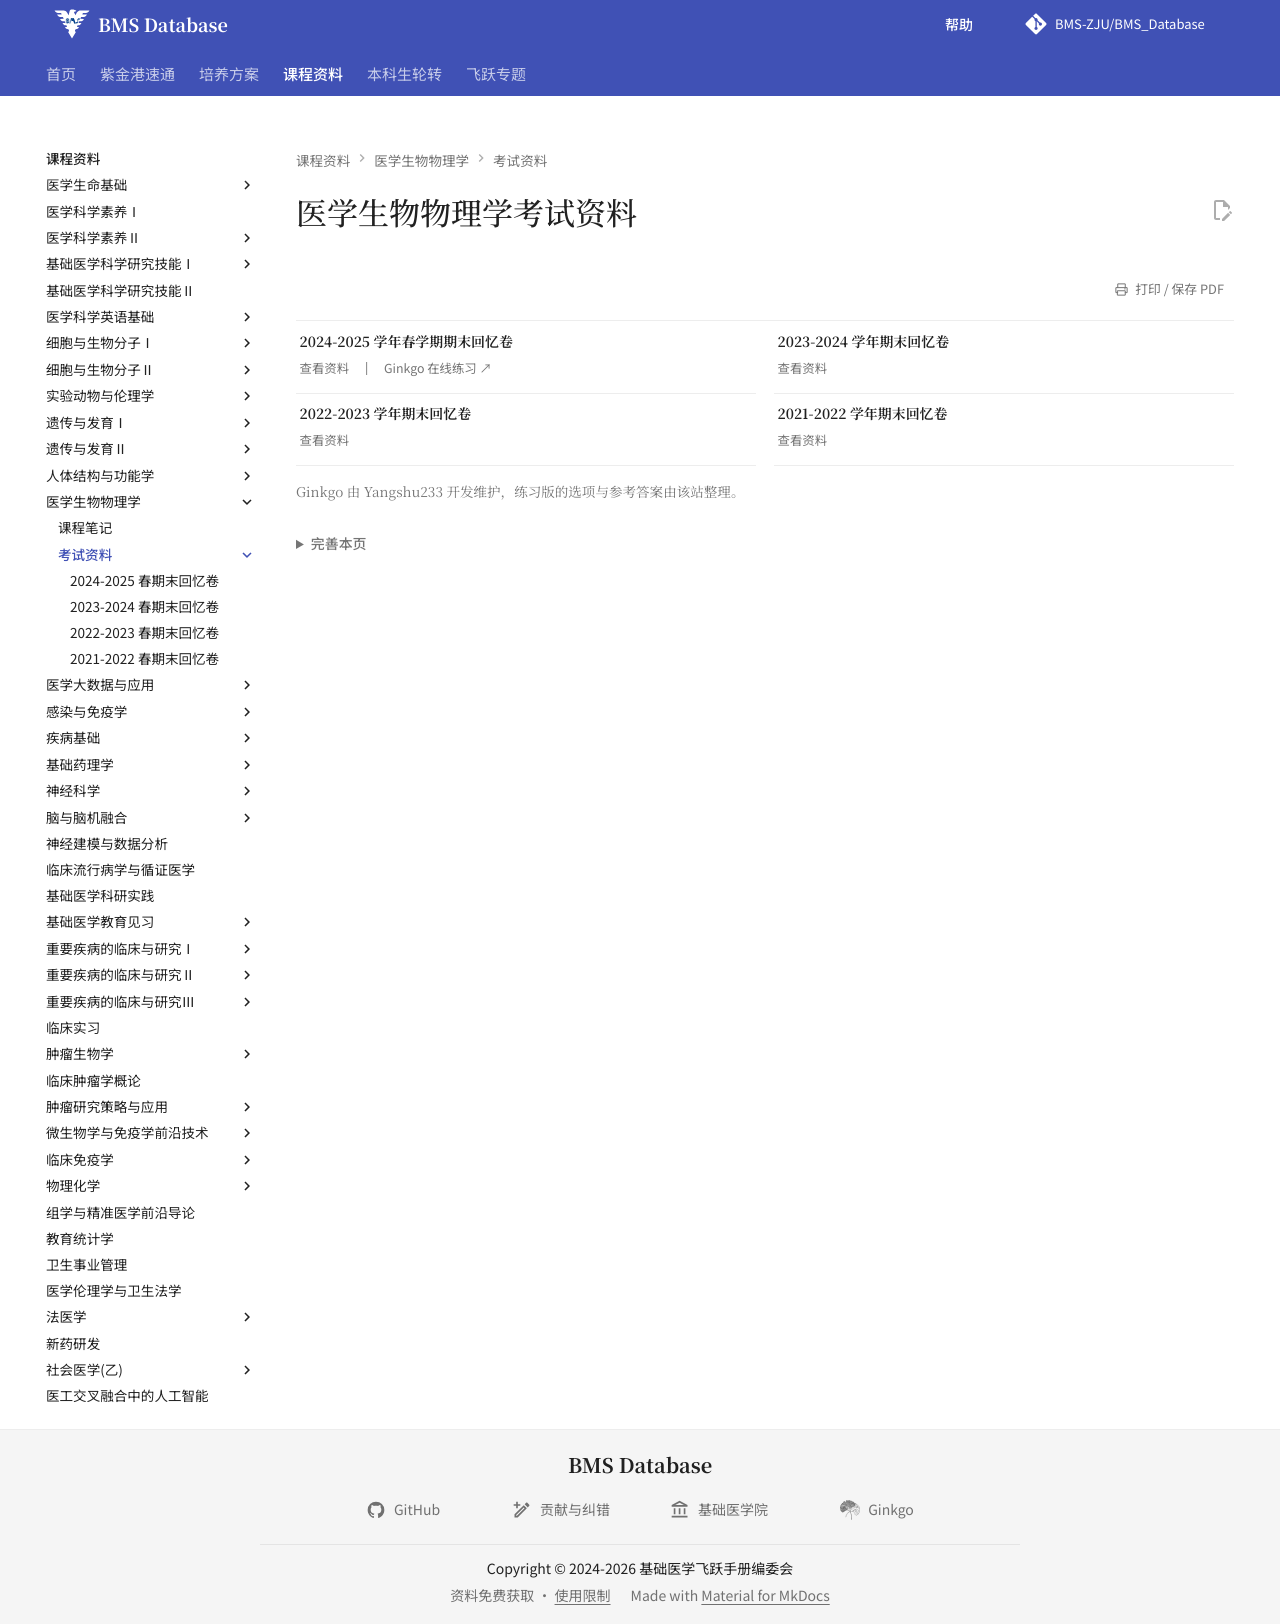

repository: BMS-ZJU/BMS_Database · page: courses/medical-biophysics/exams/index.html · generator: mkdocs

---
comments: false
hide:
  - toc
---

# 医学生物物理学考试资料

<div class="grid cards course-resource-grid" markdown>

-   **2024-2025 学年春学期期末回忆卷**

    ---

    [查看资料](2024-2025-final-exam-recall.md){ .resource-read-link }
    [Ginkgo 在线练习 ↗](https://yangshu233-snow.github.io/ZJUBMS-Ginkgo/%E5%8C%BB%E5%AD%A6%E7%94%9F%E7%89%A9%E7%89%A9%E7%90%86%E5%AD%A6/2024-2025%E6%98%A5%E6%9C%9F%E6%9C%AB%E5%9B%9E%E5%BF%86%E5%8D%B7.html){ .resource-practice-link target="_blank" rel="noopener" }

-   **2023-2024 学年期末回忆卷**

    ---

    [查看资料](2023-2024-final-exam-recall.md)

-   **2022-2023 学年期末回忆卷**

    ---

    [查看资料](2022-2023-final-exam-recall.md)

-   **2021-2022 学年期末回忆卷**

    ---

    [查看资料](2021-2022-final-exam-recall.md)

</div>

<p class="course-source-note">Ginkgo 由 Yangshu233 开发维护，练习版的选项与参考答案由该站整理。</p>
